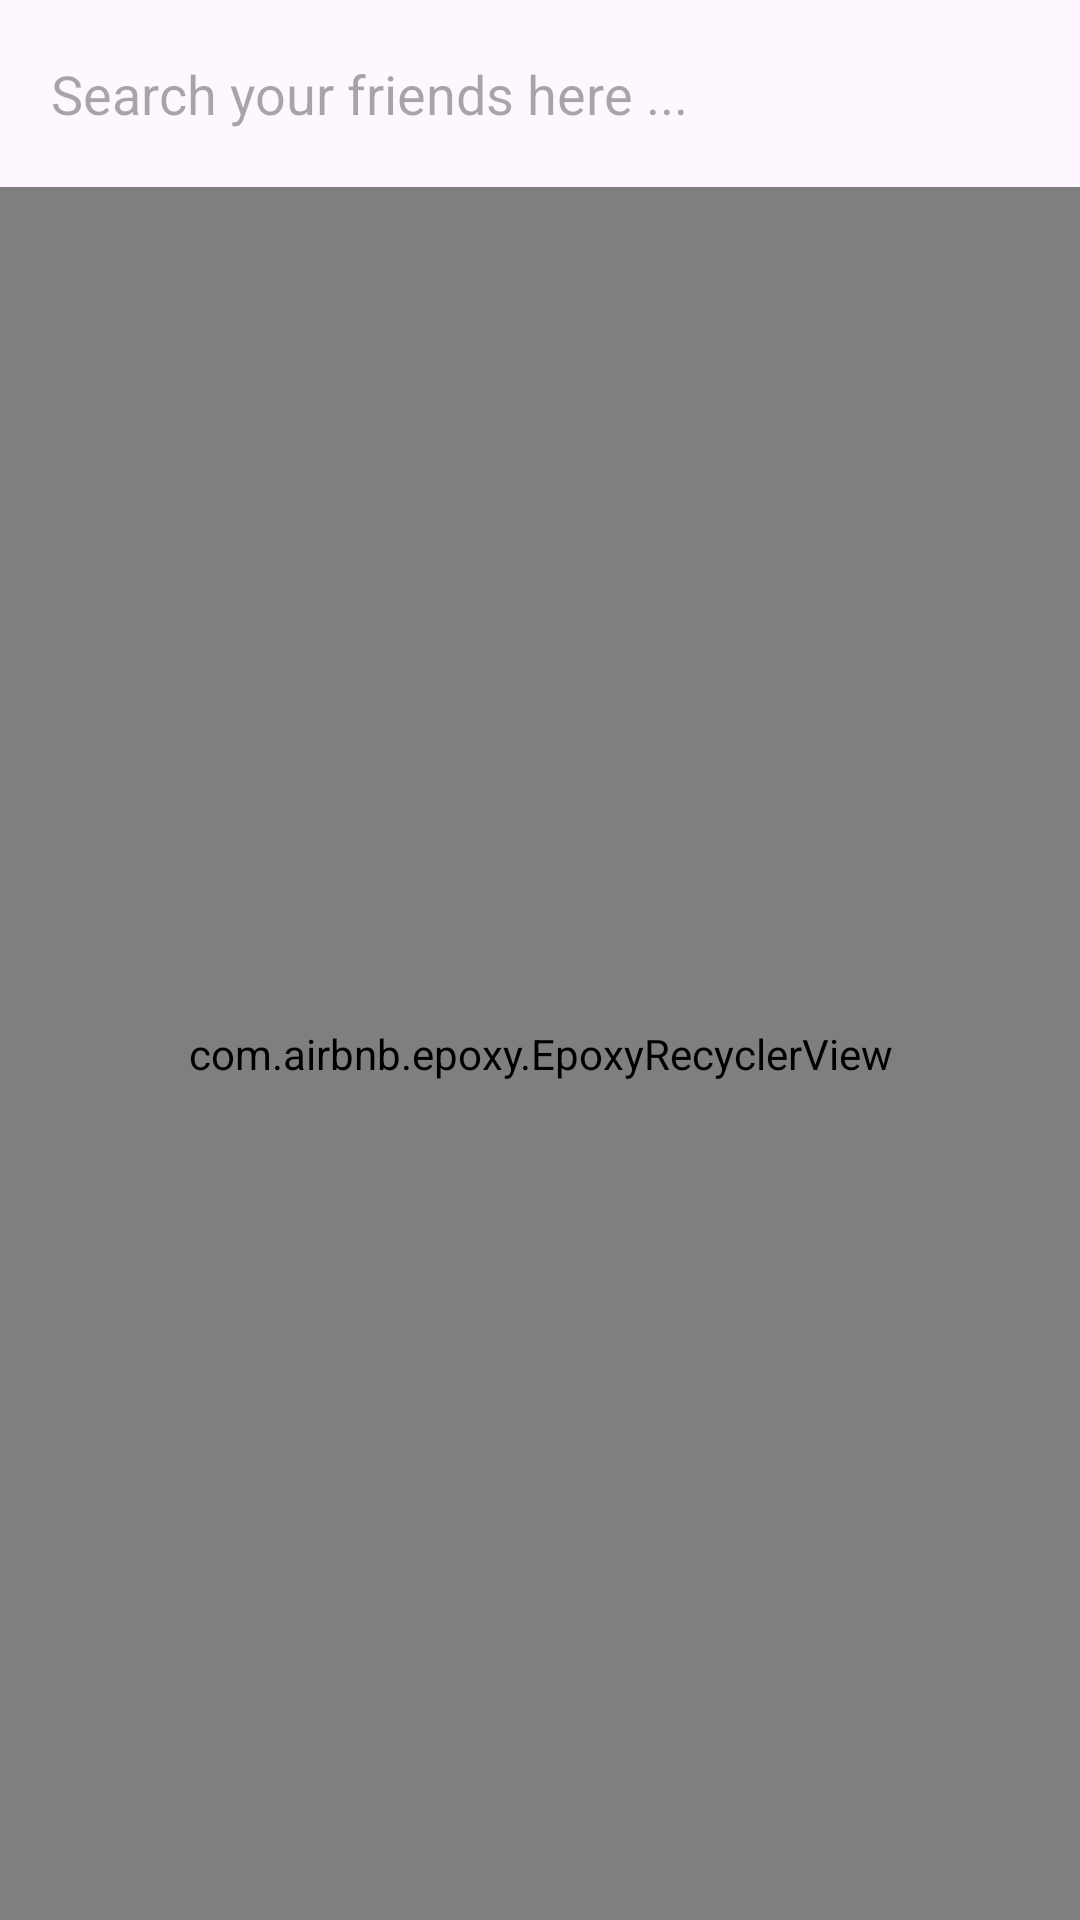

Android layout source for this screen:
<!-- AndroidManifest.xml: application theme Theme.ChattingModule -->
<!-- res/layout/fragment_search.xml -->
<?xml version="1.0" encoding="utf-8"?>
<LinearLayout xmlns:android="http://schemas.android.com/apk/res/android"
    xmlns:tools="http://schemas.android.com/tools"
    android:layout_width="match_parent"
    android:layout_height="match_parent"
    android:orientation="vertical"
    tools:context=".UserSearch.SearchFragment">

    <EditText
        android:id="@+id/searchEditText"
        android:layout_width="match_parent"
        android:layout_height="wrap_content"
        android:layout_marginHorizontal="5dp"
        android:layout_marginVertical="7dp"
        android:background="@drawable/edittext"
        android:hint="Search your friends here ..."
        android:padding="12dp" />

    <com.airbnb.epoxy.EpoxyRecyclerView
        android:id="@+id/searchEpoxyRecycler"
        android:layout_width="match_parent"
        android:layout_height="match_parent"
        android:padding="2dp" />
</LinearLayout>
<!-- resources referenced by this layout -->
<resources>
  <style name="Theme.ChattingModule" parent="Base.Theme.ChattingModule" />
  <style name="Base.Theme.ChattingModule" parent="Theme.Material3.DayNight.NoActionBar">
          
          
      </style>
</resources>
